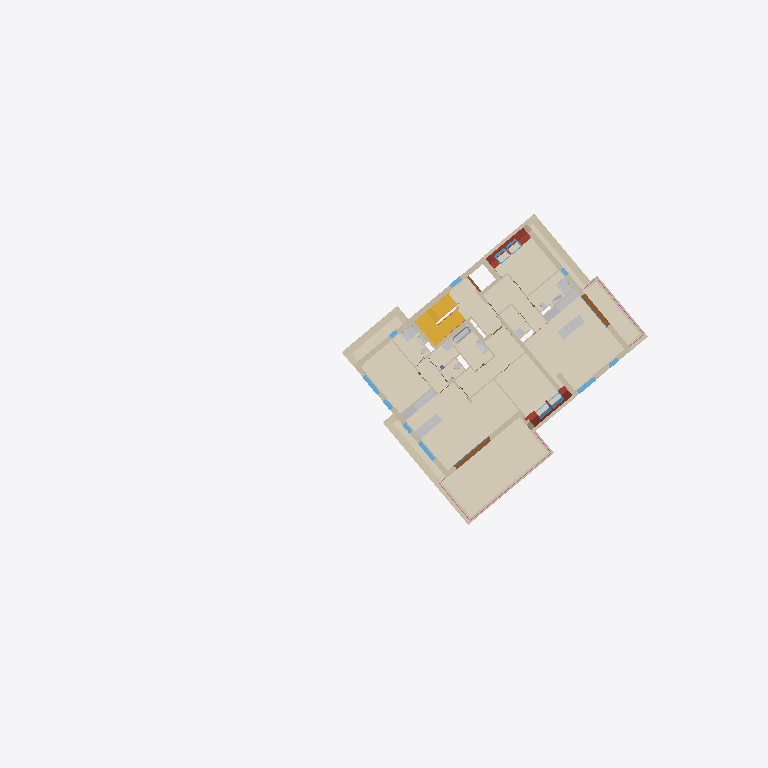
Plan cut of the same IFC building model at storey 'DG1' (level 5.70 m, cut at 7.10 m), seen from above with north up, elements coloured by IFC class (only those large enough to see are counted): 45 walls (beige), 20 coverings (cream), 13 windows (light blue), 12 other elements (light grey), 4 roofs (red-brown), 3 doors (brown), 2 stairs (yellow), 2 railings (pink), 1 slab (grey). Cut surfaces are drawn darker.
Extent 55.8 m × 56.3 m × 18.1 m (x, y, z). Storeys (7): UG2 at -4.29 m; UG1 at -3.30 m; EG at -0.22 m; OG1 at 2.74 m; DG1 at 5.70 m; DG2 at 8.66 m; DA at 11.84 m. Elements (658): 307 IfcWall, 81 IfcDoor, 78 IfcCovering, 40 IfcSanitaryTerminal, 36 IfcWindow, 25 IfcRailing, 21 IfcFurniture, 19 IfcSlab, 18 IfcRoof, 8 IfcColumn, 5 IfcBeam, 4 IfcBuildingElementProxy.

HEADER;
FILE_DESCRIPTION(('ViewDefinition [ReferenceView_V1.2]','ExchangeRequirement [Architecture]','Option [Elements to export: Entire project]','Option [Partial Structure Display: Entire Model]','Option [IFC Domain: All]','Option [Structural Function: All Elements]','Option [Convert Grid elements: On]','Option [Convert IFC Annotations and Archicad 2D elements: Off]','[21 more]'),'2;1');
FILE_NAME('C:\\Users\\fisch\\Desktop\\Real-World-Escape-Route-Test-Model-ZDB.ifc','2023-07-12T17:00:58',('Architect'),('Building Designer Office'),'The EXPRESS Data Manager Version 5.02.0100.09 : ','IFC file generated by Graphisoft Archicad 26.0.0','The authorising person');
FILE_SCHEMA(('IFC4'));
ENDSEC;
DATA;
#73=IFCPROJECT('344O7vICcwH8qAEnwJDjSU',#12,'Projekt',$,$,$,$,(#69),#56);
#936=IFCSITE('20FpTZCqJy2vhVJYtjuIce',#12,'Gelände',$,$,#91,#925,$,.ELEMENT.,(48,14,21,681555),(16,25,58,549550),159.13,$,$);
#977=IFCBUILDING('00tMo7QcxqWdIGvc4sMN2A',#12,'Gebäude',$,$,#975,$,$,.ELEMENT.,$,$,$);
#999=IFCBUILDINGSTOREY('0oWzLUDZnD4BxbiIvMlTmP',#12,'UG2',$,$,#997,$,$,.ELEMENT.,-4.295);
#1897=IFCBUILDINGSTOREY('3iYgqg1iW7IP9$nzwL7fTz',#12,'UG1',$,$,#1896,$,$,.ELEMENT.,-3.3);
#38835=IFCBUILDINGSTOREY('2jkqT_bFr2PPoKaVDCZO3n',#12,'EG',$,$,#38834,$,$,.ELEMENT.,-0.22);
#183577=IFCBUILDINGSTOREY('2XKWmrdx1A59SqqZcu7d_j',#12,'OG1',$,$,#183576,$,$,.ELEMENT.,2.74);
#258698=IFCBUILDINGSTOREY('0K5lkvUTr7F905sj$gXX0f',#12,'DG1',$,$,#258697,$,$,.ELEMENT.,5.7);
#338667=IFCBUILDINGSTOREY('3pqhKuub56_AsYqXGtXktL',#12,'DG2',$,$,#338666,$,$,.ELEMENT.,8.66);
#420664=IFCBUILDINGSTOREY('0VhgJ0bNv8cgZekJ7poKPm',#12,'DA',$,$,#420663,$,$,.ELEMENT.,11.84);
#301228=IFCCOVERING('2KzHwxhyX4ZwS7ryqW8vNy',#12,'Decke-008',$,$,#301227,$,'94F51EBB-AFC8-448F-A707-D7CD202395FC',.NOTDEFINED.);
#299030=IFCCOVERING('1xDdE7cZj1COLXgx1D0N2J',#12,'Decke-005',$,$,#299029,$,'7B367387-9A3B-4131-8561-ABB04D017093',.NOTDEFINED.);
#321658=IFCCOVERING('0bVlgwpQj24vxpWOuKM4ze',#12,'Decke-005',$,$,#321657,$,'257EFABA-CDAB-4213-9EF3-818E14584F68',.NOTDEFINED.);
#301790=IFCCOVERING('11HzjiAqz2gxnPhpbbZvlF',#12,'Decke-009',$,$,#301789,$,'4147DB6C-2B4F-42AB-BC59-AF39658F9BCF',.NOTDEFINED.);
#300216=IFCCOVERING('0bbLKPSRbBo9PeI8U$kTYQ',#12,'Decke-006',$,$,#300215,$,'25955519-71B9-4BC8-9668-4887BFB9D89A',.NOTDEFINED.);
#299914=IFCCOVERING('2ESPH52u95QPTEV5OX9N5P',#12,'Decke-005',$,$,#299913,$,'8E719445-0B82-4569-974E-7C5621257159',.NOTDEFINED.);
#303016=IFCCOVERING('0qBsqUUy11WOjv2F5FSwPs',#12,'Decke-002',$,$,#303015,$,'342F6D1E-7BC0-4181-8B79-08F14F73A676',.NOTDEFINED.);
#302052=IFCCOVERING('0rMKQtqlX85ffNEQGnyrpC',#12,'Decke-001',$,$,#302051,$,'355946B7-D2F8-4816-9A57-39A431F35CCC',.NOTDEFINED.);
#300538=IFCCOVERING('2le480UwPEexPmqdXAKEYU',#12,'Decke-001',$,$,#300537,$,'AFA04200-7BA6-4EA3-B670-D2784A50E89E',.NOTDEFINED.);
#322688=IFCCOVERING('25c5B0zdjDbRPDQ2YSLkd8',#12,'Decke-005',$,$,#322687,$,'859852C0-F67B-4D95-B64D-68289C56E9C8',.NOTDEFINED.);
#226941=IFCSTAIR('0Iziv3NUf2nvAC_dzZm4tW',#12,'Treppe - 001',$,$,#226940,$,'12F6CE43-5DEA-42C7-928C-FA7F63C04DE0',.NOTDEFINED.);
#258966=IFCWALL('0CpzklXb9EngCDGjfDMhoB',#12,'Wand-002',$,$,#258952,#258963,'0CCFDBAF-8652-4EC6-A30D-42DA4D5ABC8B',.NOTDEFINED.);
#317009=IFCWALL('3m3LbasPnFTgoBJxmJUOgo',#12,'Wand-004',$,$,#316995,#317006,'F00D5964-D99C-4F76-AC8B-4FBC13798AB2',.NOTDEFINED.);
#303558=IFCCOVERING('3KfDukSPHD3u4L2ovyXcmU',#12,'Decke-003',$,$,#303557,$,'D4A4DE2E-7194-4D0F-8115-0B2E7C866C1E',.NOTDEFINED.);
#299532=IFCCOVERING('1qSgJS$Kb67wYvDi9C8XF$',#12,'Decke-001',$,$,#299531,$,'7472A4DC-FD49-461F-A8B9-36C24C2213FF',.NOTDEFINED.);
#295929=IFCWALL('0JaCWFm_jAYhYFPmxD0hiB',#12,'Wand-002',$,$,#295914,#295926,'1390C80F-C3EB-4A8A-B88F-670ECD02BB0B',.NOTDEFINED.);
#312329=IFCWALL('24Yf3OB5LCLh2Wuqa34dnO',#12,'Wand-003',$,$,#312315,#312326,'848A90D8-2C55-4C56-B0A0-E34903127C58',.NOTDEFINED.);
#322413=IFCCOVERING('0TFEtNUwbEmBTfuk6_rPid',#12,'Decke-005',$,$,#322412,$,'1D3CEDD7-7BA9-4EC0-B769-E2E1BED59B27',.NOTDEFINED.);
#298468=IFCCOVERING('3EoJnx9qzDfx8aFk5lkU7b',#12,'Decke-004',$,$,#298467,$,'CEC93C7B-274F-4DA7-B224-3EE16FB9E1E5',.NOTDEFINED.);
#294409=IFCCOVERING('2D3e2zOZz55xvjywt3andX',#12,'Decke-003',$,$,#294407,$,'8D0E80BD-623F-4517-BE6D-F3ADC39319E1',.NOTDEFINED.);
#270382=IFCWALL('24FWI6XKv0DvNlWn9YoeIM',#12,'Wand-002',$,$,#270368,#270379,'843E0486-854E-4037-95EF-831262CA8496',.NOTDEFINED.);
#322114=IFCCOVERING('2UHt3njwX8A97txkj9$yPU',#12,'Decke-005',$,$,#322113,$,'9E4770F1-B7A8-4828-91F7-EEEB49FFC65E',.NOTDEFINED.);
#319508=IFCWALL('3vkqVEQP1CZvq2IDJIiPSU',#12,'Wand-004',$,$,#319494,#319505,'F9BB47CE-6990-4C8F-9D02-48D4D2B1971E',.NOTDEFINED.);
#284007=IFCSTAIR('1XJo8GRhD0Jvu5YbcnEtfp',#12,'Treppe - 001',$,$,#284006,$,'614F2210-6EB3-404F-9E05-8A59B13B7A73',.NOTDEFINED.);
#310017=IFCWALL('2SvAduR6D0lO85FX_jFIGz',#12,'Wand-003',$,$,#310003,#310014,'9CE4A9F8-6C63-40BD-8205-3E1FAD3D243D',.NOTDEFINED.);
#302754=IFCCOVERING('0FCs4eNsP45R01Jp7gyq1D',#12,'Decke-001',$,$,#302753,$,'0F336128-5F66-4415-B001-4F31EAF3404D',.NOTDEFINED.);
#323035=IFCCOVERING('1s3yrp14vB7QhhYy7CF3tD',#12,'Decke-005',$,$,#323034,$,'760FCD73-044E-4B1D-AAEB-8BC1CC3C3DCD',.NOTDEFINED.);
#303820=IFCCOVERING('0Dww6VQ6rBx82MnD7NQWCK',#12,'Decke-003',$,$,#303819,$,'0DEBA19F-686D-4BEC-8096-C4D1D76A0314',.NOTDEFINED.);
#336825=IFCROOF('0tdcYnx1b98hxLfQ31U5HU',#12,'Dach-001',$,$,#336824,$,'379E68B1-EC19-4922-BED5-A5A0C178545E',.NOTDEFINED.);
#288332=IFCFURNITURE('3mNNgNd5vFbeoAqCFJBbPv',#12,'Objekt-0002',$,$,#288321,#288329,'F05D7A97-9C5E-4F96-8C8A-D0C3D32E5679',.NOTDEFINED.);
#299007=IFCFURNITURE('2AfArJYrnFXhB56PX8GKcY',#12,'Objekt-0002',$,$,#298996,#299004,'8AA4AD53-8B5C-4F86-B2C5-1998484149A2',.NOTDEFINED.);
#298206=IFCWALL('2NiNvqvFH2v8n1tw7c56cz',#12,'Wand-003',$,$,#298086,#298196,'97B17E74-E4F4-42E4-8C41-DFA1E61469BD',.NOTDEFINED.);
#314724=IFCWALL('3hNskkh8L68hfyyrErOaNg',#12,'Wand-004',$,$,#314710,#314721,'EB5F6BAE-AC85-4622-BA7C-F353B56245EA',.NOTDEFINED.);
#298971=IFCFURNITURE('1HgWu$5aL6mhpl25JBdeoB',#12,'Objekt-0002',$,$,#298959,#298968,'51AA0E3F-1645-46C2-BCEF-0854CB9E8C8B',.NOTDEFINED.);
#288299=IFCFURNITURE('08DeE4o09FwP_krlqEOR7_',#12,'Objekt-0002',$,$,#288288,#288296,'08368384-C802-4FE9-9FAE-D6FD0E61B1FE',.NOTDEFINED.);
#288355=IFCROOF('25upPEtqb6kOKCEF08qhu6',#12,'Dach-001',$,$,#288354,$,'85E3364E-DF49-46B9-850C-38F008D2BE06',.NOTDEFINED.);
#273941=IFCWALL('1kA1rpodD7mwhe5dccGiQT',#12,'Wand-002',$,$,#273927,#273938,'6E281D73-CA73-47C3-AAE8-1679A642C69D',.NOTDEFINED.);
#304162=IFCCOVERING('0qbVk3R$f859gruBlOV6PE',#12,'Decke-004',$,$,#304161,$,'3495FB83-6FFA-4814-9AB5-E0BBD87C664E',.NOTDEFINED.);
#276612=IFCWALL('1ane5B7db4pO43TM6sqZVe',#12,'Wand-002',$,$,#276598,#276609,'64C6814B-1E79-44CD-8103-7561B6D237E8',.NOTDEFINED.);
#293858=IFCSANITARYTERMINAL('087AaOqfz0Phcs1PU1yig3',#12,'Objekt-0009',$,$,#293847,#293855,'081CA918-D29F-4066-B9B6-059781F2CA83',.NOTDEFINED.);
#276019=IFCDOOR('2yBMOhzzX9VgOIUxAiefCC',#12,'Tür-001',$,$,#274464,#276010,'BC2D662B-F7D8-497E-A612-7BB2ACA2930C',2.58,3.63198,.NOTDEFINED.,$,$);
#305510=IFCWALL('1o6RXC6Ab4MBzUIA9UuN4e',#12,'Wand-002',$,$,#305496,#305507,'7219B84C-18A9-4458-BF5E-48A25EE17128',.NOTDEFINED.);
#295276=IFCSANITARYTERMINAL('2OnY4SLf9AUAVXwuFng8ql',#12,'Objekt-0009',$,$,#295265,#295273,'98C6211C-5692-4A78-A7E1-EB83F1A88D2F',.NOTDEFINED.);
#295729=IFCSANITARYTERMINAL('3DBu7KRYjBxuH4kQBa5obM',#12,'Objekt-0009',$,$,#295718,#295726,'CD2F81D4-6E2B-4BEF-8444-B9A2E4172956',.NOTDEFINED.);
#308823=IFCWALL('21inhECY53oRjJ0lzksnlM',#12,'Wand-004',$,$,#308809,#308820,'81B31ACE-3221-43C9-BB53-02FF6EDB1BD6',.NOTDEFINED.);
#304611=IFCWALL('3p6UpvQtfCUgkhYyKVjRlU',#12,'Wand-003',$,$,#304597,#304608,'F319ECF9-6B7A-4C7A-ABAB-8BC51FB5BBDE',.NOTDEFINED.);
#297374=IFCDOOR('1USwKjoGn61gJV5_Z09zyt',#12,'Tür-001',$,$,#297362,#297371,'5E73A52D-C90C-4606-A4DF-17E8C027DF37',2.58,3.22,.NOTDEFINED.,$,$);
#287863=IFCWALL('1PJ$wHjXfC2htdVo4ZGFoN',#12,'Wand-002',$,$,#287849,#287860,'594FFE91-B61A-4C0A-BDE7-7F212340FC97',.NOTDEFINED.);
#213197=IFCSLAB('2gRBxUjEvAVfQwUdE6fm1_',#12,'Decke-005',$,$,#212954,#213188,'AA6CBEDE-B4EE-4A7E-96BA-7A7386A7007E',.NOTDEFINED.);
#297714=IFCWALL('2J9bHezwz9PBzVMpZHeU5O',#12,'Wand-003',$,$,#297700,#297711,'93265468-F7AF-4964-BF5F-5B38D1A1E158',.NOTDEFINED.);
#269338=IFCWALL('3WxvXe8DLDFO7HXq8mEWU4',#12,'Wand-003',$,$,#269281,#269328,'E0EF9868-20D5-4D3D-81D1-8742303A0784',.NOTDEFINED.);
#328402=IFCWALL('1rAh_iIFrE$eFVcJ9MqhJq',#12,'Wand-003',$,$,#328387,#328399,'752ABFAC-48FD-4EFE-83DF-993256D2B4F4',.NOTDEFINED.);
#329751=IFCRAILING('1QiyNY55T7HPoE7VOz8Y9y',#12,'Geländer - 001',$,$,#329750,$,'5AB3C5E2-1457-4745-9C8E-1DF63D22227C',.NOTDEFINED.);
#307588=IFCWALL('0rRsHDAQL53REQY7x58lBE',#12,'Wand-004',$,$,#307574,#307585,'356F644D-29A5-450D-B39A-887EC522F2CE',.NOTDEFINED.);
#318621=IFCWALL('1jYwwnwZfCIfi2_JY0tmTM',#12,'Wand-004',$,$,#318607,#318618,'6D8BAEB1-EA3A-4C4A-9B02-F93880DF0756',.NOTDEFINED.);
#320712=IFCWALL('1OKIKhOBX7lg$v9MxwaFiJ',#12,'Wand-005',$,$,#320698,#320709,'5851252B-60B8-47BE-AFF9-256EFA90FB13',.NOTDEFINED.);
#273042=IFCWINDOW('2KVvyESu5FJg1qYHuBSLa0',#12,'Fenster-001',$,$,#272084,#273033,'947F9F0E-7381-4F4E-A074-891E0B715900',2.26,1.8,.NOTDEFINED.,$,$);
#273150=IFCWINDOW('0K1c$AImH5A9UqiZDivXBd',#12,'Fenster-001',$,$,#273138,#273147,'14066FCA-4B04-4528-97B4-B2336CE612E7',2.26,1.8,.NOTDEFINED.,$,$);
#277332=IFCWINDOW('1e6jSGrof3kx2NyQFqcUnP',#12,'Fenster-001',$,$,#277320,#277329,'681AD710-D72A-43BB-B097-F1A3F499EC59',2.26,1.8,.NOTDEFINED.,$,$);
#277557=IFCWALL('0IhkbmedD8OwcocB5umeSE',#12,'Wand-002',$,$,#277542,#277554,'12AEE970-A273-4863-A9B2-98B178C2870E',.NOTDEFINED.);
#306102=IFCROOF('3$zwrHnM57bQLZ5yXG3fVI',#12,'Dach-001',$,$,#306005,#306093,'FFF7AD51-C561-4795-A563-17C8500E97D2',.NOTDEFINED.);
#287138=IFCWALL('3k0N1DHqDBKvKESp1ZLVgB',#12,'Wand-005',$,$,#287123,#287135,'EE01704D-4743-4B53-950E-73306355FA8B',.NOTDEFINED.);
#293889=IFCSANITARYTERMINAL('2oQkAoyGfEr9hVU$ULjrwt',#12,'Objekt-0009',$,$,#293878,#293886,'B26AE2B2-F10A-4ED4-9ADF-7BF795B75EB7',.NOTDEFINED.);
#269457=IFCWALL('27qI1bStf0evF8oQSTPlJP',#12,'Wand-003',$,$,#269400,#269447,'87D12065-737A-40A3-93C8-C9A71D66F4D9',.NOTDEFINED.);
#264704=IFCWALL('0DSbcpDZb7GRnsgXNK5ZUQ',#12,'Wand-012',$,$,#264690,#264701,'0D7259B3-3639-4741-BC76-AA15D416379A',.NOTDEFINED.);
#267523=IFCWALL('2ft479EJHBh8$mWsFFUP7t',#12,'Wand-012',$,$,#267509,#267520,'A9DC41C9-3934-4BAC-8FF0-8363CF7991F7',.NOTDEFINED.);
#290106=IFCWINDOW('01Crn68rPC4OrBZH0VNDZ3',#12,'DFenst-002',$,$,#289218,#290097,'01335C46-2356-4C11-8D4B-8D101F5CD8C3',1.4,1.14,.NOTDEFINED.,$,$);
#268781=IFCWALL('1Y2sCihTz0SwPU3bhZ6lPM',#12,'Wand-005',$,$,#268767,#268778,'620B632C-ADDF-4073-A65E-0E5AE31AF656',.NOTDEFINED.);
#316122=IFCWALL('2bEelGWe5BQBSQKfb8QJxk',#12,'Wand-003',$,$,#316108,#316119,'A53A8BD0-8281-4B68-B71A-529948693EEE',.NOTDEFINED.);
#290170=IFCWINDOW('1LjDBW8bX0fwgP7QwsMHrd',#12,'DFenst-002',$,$,#290152,#290167,'55B4D2E0-2258-40A7-AA99-1DAEB6591D67',1.4,1.14,.NOTDEFINED.,$,$);
#288245=IFCROOF('0wPTG48XvF4h1$Vh17btBk',#12,'Dach-001',$,$,#288153,#288236,'3A65D404-221E-4F12-B07F-7EB0479772EE',.NOTDEFINED.);
#323592=IFCRAILING('23apVhN5n0uvmP7oZHGZBd',#12,'Geländer - 001',$,$,#323590,$,'839337EB-5C5C-40E3-9C19-1F28D14232E7',.NOTDEFINED.);
#295698=IFCSANITARYTERMINAL('3ToPsobgD80AQaw8cpM38m',#12,'Objekt-0009',$,$,#295687,#295695,'DDC99DB2-96A3-4800-A6A4-E889B3583230',.NOTDEFINED.);
#311442=IFCWALL('1xXDFPJvv0KACxF3DtxfhX',#12,'Wand-002',$,$,#311428,#311439,'7B84D3D9-4F9E-4050-A33B-3C3377EE9AE1',.NOTDEFINED.);
#269755=IFCWALL('1gD3xJC1fBz9A6Jv$Dw9Sm',#12,'Wand-003',$,$,#269698,#269745,'6A343ED3-301A-4BF4-9286-4F9FCDE89730',.NOTDEFINED.);
#293506=IFCSANITARYTERMINAL('35K1_204H3we5O5dCLKwfu',#12,'Objekt-0002',$,$,#293494,#293503,'C5501F82-0044-43EA-8158-16731553AA78',.NOTDEFINED.);
#297635=IFCWALL('3UDlLwSzP4oOYU5yy7ktEE',#12,'Wand-003',$,$,#297577,#297625,'DE36F57A-73D6-44C9-889E-17CF07BB738E',.NOTDEFINED.);
#287520=IFCSANITARYTERMINAL('0VuWf5P3L36g0ZADSBkpQB',#12,'Objekt-0002',$,$,#287509,#287517,'1FE20A45-6435-431A-A023-28D70BBB368B',.NOTDEFINED.);
#338560=IFCWINDOW('3gbK83nPD7GRNnVQfqjGbJ',#12,'DFenst-002',$,$,#337672,#338551,'EA954203-C593-4741-B5F1-7DAA74B50953',1.6,1.0,.NOTDEFINED.,$,$);
#259730=IFCWINDOW('3nbqWLlDP22xBrNkdPyQ92',#12,'Fenster-001',$,$,#259718,#259727,'F1974815-BCD6-420B-B2F5-5EE9D9F1A242',2.26,1.05,.NOTDEFINED.,$,$);
#268550=IFCWALL('3vxgmmza9Cj9fTAw5KJqKg',#12,'Wand-012',$,$,#268536,#268547,'F9EEAC30-F642-4CB4-9A5D-2BA1544F452A',.NOTDEFINED.);
#338622=IFCWINDOW('2k5QjztGT07OU9j0Ez7uJa',#12,'DFenst-002',$,$,#338604,#338619,'AE15AB7D-DD07-401D-8789-B403BD1F84E4',1.6,1.0,.NOTDEFINED.,$,$);
#261304=IFCWALL('08F0hFpKr0HxYyIFq$Qqo6',#12,'Wand-012',$,$,#261290,#261301,'083C0ACF-CD4D-4047-B8BC-48FD3F6B4C86',.NOTDEFINED.);
#265168=IFCWALL('3$W9W0E7vE4vPMQ$Ya8cMl',#12,'Wand-012',$,$,#265154,#265165,'FF809800-387E-4E13-9656-6BF8A42265AF',.NOTDEFINED.);
#265399=IFCWALL('329c6BYxz8aQK0niDG1$$B',#12,'Wand-012',$,$,#265385,#265396,'C226618B-8BBF-4891-A500-C6C35007FFCB',.NOTDEFINED.);
#273206=IFCWALL('2GciFzj2T0WAGWi4$FJ_lt',#12,'Wand-012',$,$,#273192,#273203,'909AC3FD-B427-4080-A420-B04FCF4FEBF7',.NOTDEFINED.);
#272042=IFCWINDOW('1wilr_n0HELBdDMdEYkinU',#12,'Fenster-001',$,$,#271424,#272033,'7AB2FD7E-C404-4E54-B9CD-5A73A2BACC5E',2.26,0.9,.NOTDEFINED.,$,$);
#273096=IFCWINDOW('18G$5vNJz5iRar$zkk$bvF',#12,'Fenster-001',$,$,#273084,#273093,'4843F179-5D3F-45B1-B935-FFDBAEFE5E4F',2.26,0.9,.NOTDEFINED.,$,$);
#277278=IFCWINDOW('3QdnezTXn4_Rz$8CxDGPJM',#12,'Fenster-001',$,$,#277266,#277275,'DA9F1A3D-761C-44F9-BF7F-20CECD4194D6',2.26,0.9,.NOTDEFINED.,$,$);
#267344=IFCWALL('2ONj4gDPbCWBKkQOh10gMD',#12,'Wand-006',$,$,#267330,#267341,'985ED12A-3599-4C80-B52E-698AC102A58D',.NOTDEFINED.);
#298034=IFCDOOR('07KDMgeXX9k8iaxx_hIH0R',#12,'Tür-003',$,$,#298023,#298031,'0750D5AA-A218-49B8-8B24-EFBFAB49101B',2.57,1.16,.NOTDEFINED.,$,$);
#276088=IFCWALL('1Fi3uMqfPEuh0iy5iakDY5',#12,'Wand-013',$,$,#276074,#276085,'4FB03E16-D296-4EE2-B02C-F05B24B8D885',.NOTDEFINED.);
#295245=IFCSANITARYTERMINAL('0ys8Gqq0H5Tx0lN2ABFv2m',#12,'Objekt-0009',$,$,#295234,#295242,'3CD88434-D004-4577-B02F-5C228B3F90B0',.NOTDEFINED.);
ENDSEC;
